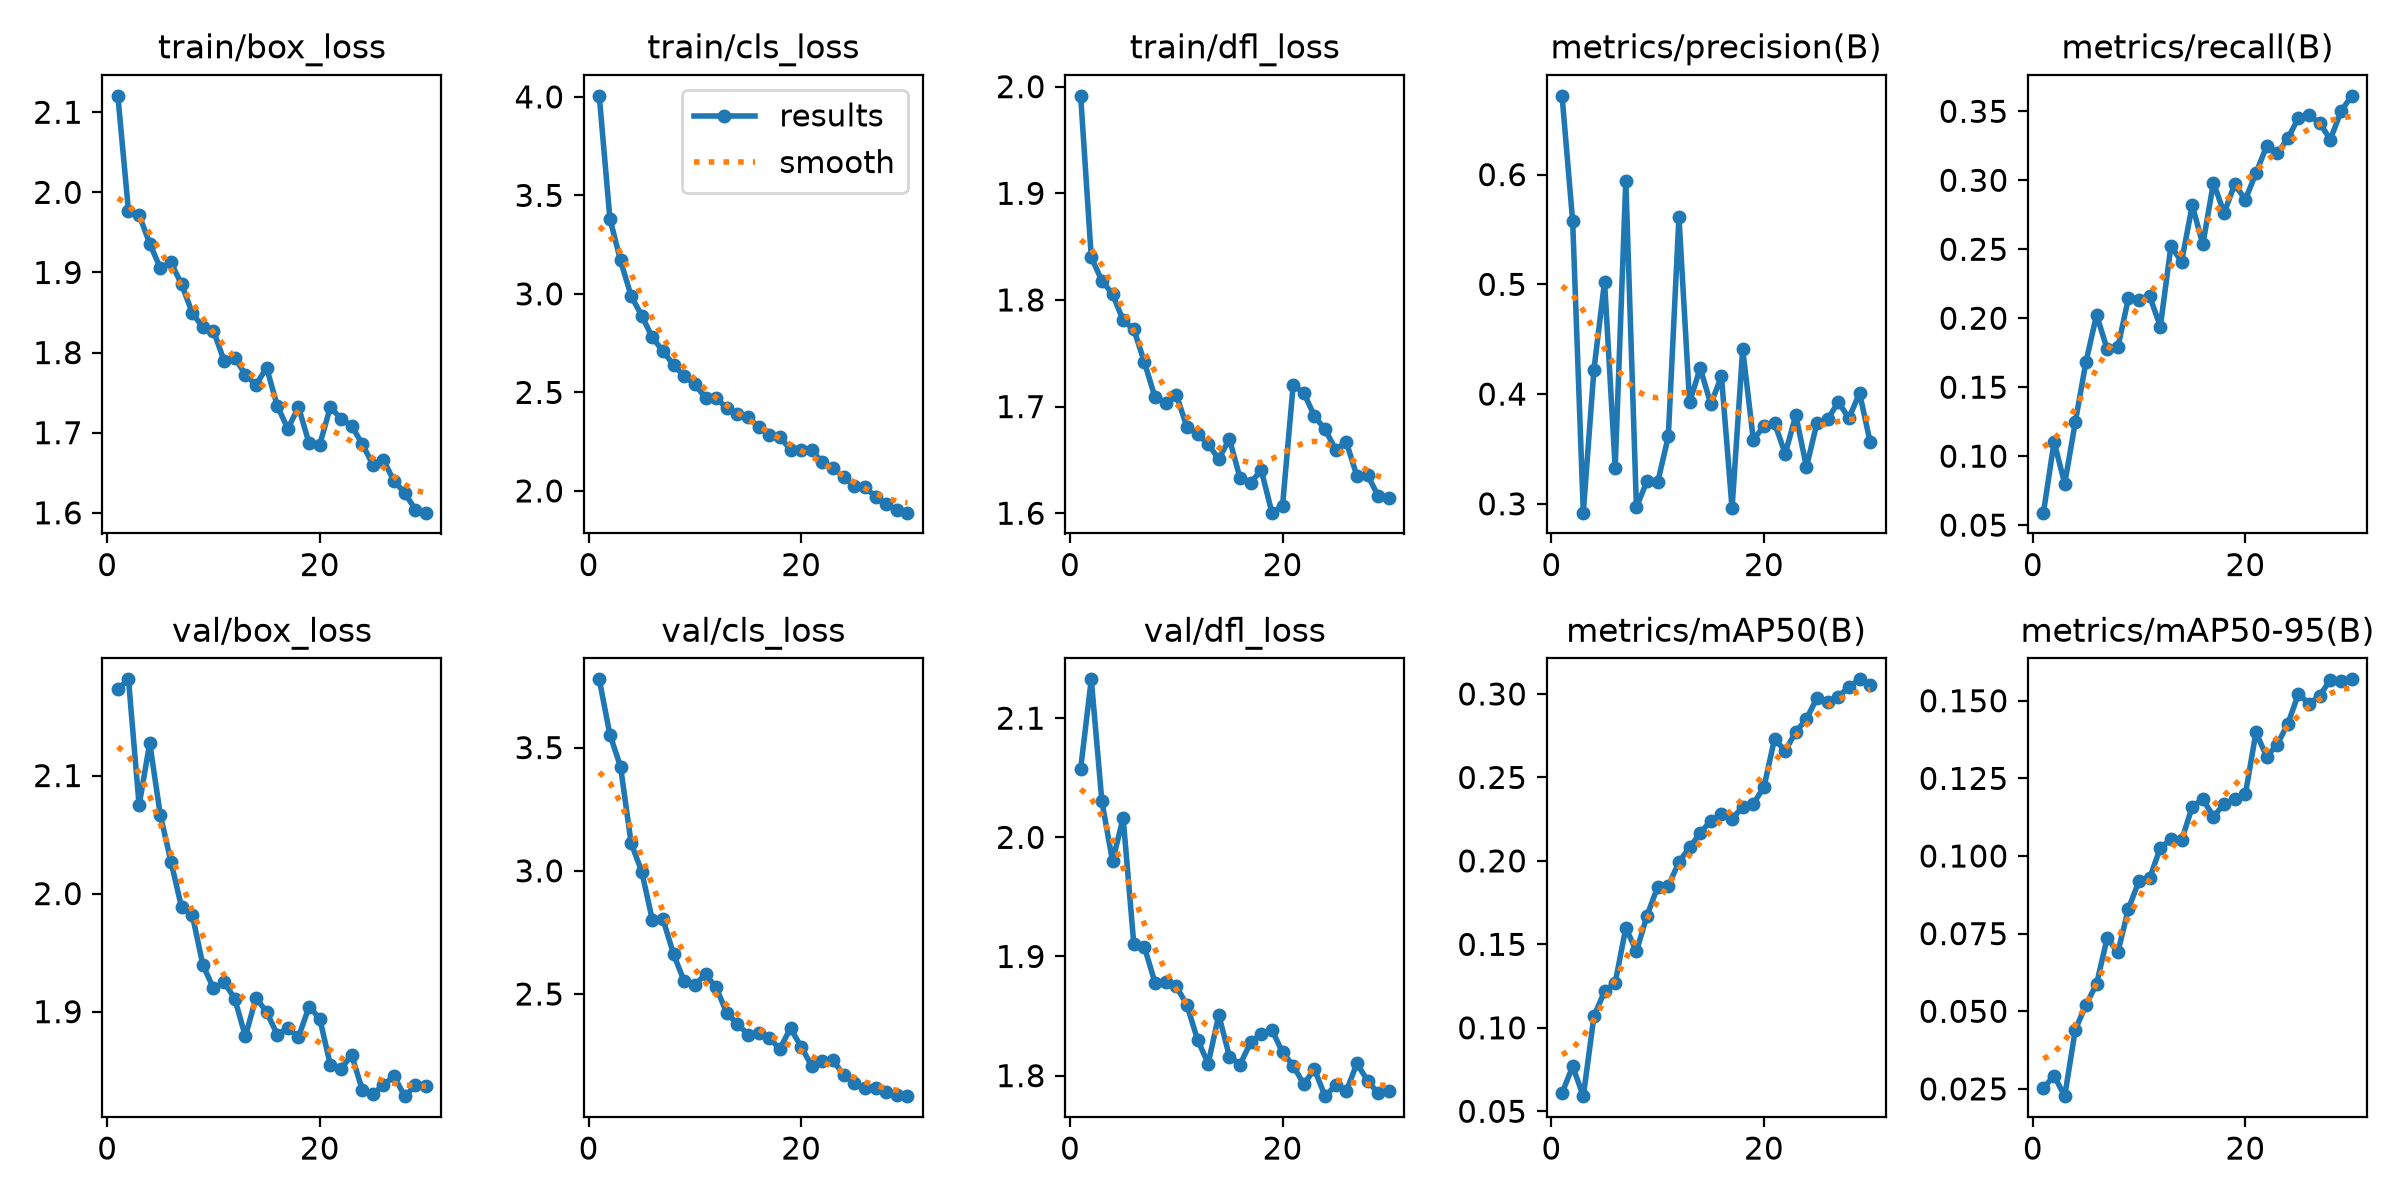

The file beside this chart, header and first rows:
epoch, time, train/box_loss, train/cls_loss, train/dfl_loss, metrics/precision(B), metrics/recall(B), metrics/mAP50(B), metrics/mAP50-95(B), val/box_loss, val/cls_loss, val/dfl_loss, lr/pg0, lr/pg1, lr/pg2
1, 1078, 2.12, 4.005, 1.991, 0.6718, 0.05904, 0.06085, 0.02526, 2.173, 3.777, 2.058, 0.0002374, 0.0002374, 0.0002374
2, 2138, 1.977, 3.382, 1.84, 0.5573, 0.1105, 0.07698, 0.02929, 2.182, 3.553, 2.133, 0.0004597, 0.0004597, 0.0004597
3, 3197, 1.972, 3.169, 1.818, 0.2919, 0.08004, 0.05906, 0.02266, 2.075, 3.423, 2.03, 0.0006663, 0.0006663, 0.0006663
4, 4253, 1.936, 2.989, 1.805, 0.4222, 0.1248, 0.1069, 0.04409, 2.128, 3.113, 1.98, 0.0006433, 0.0006433, 0.0006433
5, 5310, 1.905, 2.889, 1.781, 0.5025, 0.1683, 0.1219, 0.052, 2.066, 2.997, 2.016, 0.0006198, 0.0006198, 0.0006198
6, 6367, 1.913, 2.779, 1.773, 0.3329, 0.2024, 0.127, 0.05883, 2.027, 2.8, 1.911, 0.0005962, 0.0005962, 0.0005962
7, 7423, 1.885, 2.709, 1.742, 0.5945, 0.1774, 0.1599, 0.07361, 1.988, 2.803, 1.908, 0.0005726, 0.0005726, 0.0005726
8, 8480, 1.85, 2.639, 1.709, 0.2969, 0.1789, 0.1459, 0.06898, 1.982, 2.661, 1.878, 0.0005491, 0.0005491, 0.0005491
9, 9538, 1.831, 2.581, 1.704, 0.3207, 0.2146, 0.1672, 0.08302, 1.94, 2.551, 1.879, 0.0005255, 0.0005255, 0.0005255
10, 10594, 1.827, 2.542, 1.711, 0.3195, 0.2133, 0.1845, 0.09202, 1.92, 2.537, 1.875, 0.0005019, 0.0005019, 0.0005019
11, 11650, 1.79, 2.471, 1.681, 0.3615, 0.2159, 0.1851, 0.09292, 1.925, 2.579, 1.859, 0.0004784, 0.0004784, 0.0004784
12, 12706, 1.794, 2.469, 1.674, 0.5615, 0.194, 0.1992, 0.1026, 1.911, 2.527, 1.83, 0.0004548, 0.0004548, 0.0004548
13, 13763, 1.773, 2.421, 1.665, 0.3924, 0.2524, 0.2081, 0.1054, 1.879, 2.423, 1.81, 0.0004313, 0.0004313, 0.0004313
14, 14820, 1.76, 2.389, 1.651, 0.4237, 0.241, 0.2166, 0.105, 1.912, 2.379, 1.851, 0.0004077, 0.0004077, 0.0004077
15, 15878, 1.781, 2.376, 1.67, 0.3909, 0.2818, 0.2241, 0.1158, 1.9, 2.335, 1.816, 0.0003841, 0.0003841, 0.0003841
16, 16934, 1.734, 2.324, 1.633, 0.4161, 0.2536, 0.2278, 0.1183, 1.881, 2.341, 1.809, 0.0003606, 0.0003606, 0.0003606
17, 17990, 1.705, 2.284, 1.629, 0.2959, 0.2983, 0.2252, 0.1127, 1.886, 2.321, 1.828, 0.000337, 0.000337, 0.000337
18, 19046, 1.732, 2.273, 1.64, 0.441, 0.2763, 0.2324, 0.1167, 1.879, 2.277, 1.835, 0.0003134, 0.0003134, 0.0003134
19, 20103, 1.687, 2.21, 1.601, 0.3584, 0.2971, 0.2343, 0.1182, 1.904, 2.362, 1.838, 0.0002899, 0.0002899, 0.0002899
20, 21160, 1.685, 2.208, 1.607, 0.3707, 0.2859, 0.2441, 0.1198, 1.894, 2.285, 1.819, 0.0002663, 0.0002663, 0.0002663
21, 22227, 1.732, 2.205, 1.72, 0.3737, 0.3053, 0.2732, 0.1399, 1.855, 2.208, 1.808, 0.0002428, 0.0002428, 0.0002428
22, 23271, 1.717, 2.145, 1.713, 0.3455, 0.3245, 0.2658, 0.132, 1.852, 2.228, 1.793, 0.0002192, 0.0002192, 0.0002192
23, 24315, 1.709, 2.115, 1.691, 0.3808, 0.3195, 0.2774, 0.1359, 1.863, 2.23, 1.805, 0.0001956, 0.0001956, 0.0001956
24, 25360, 1.686, 2.071, 1.679, 0.3336, 0.3303, 0.2849, 0.1426, 1.834, 2.173, 1.783, 0.0001721, 0.0001721, 0.0001721
25, 26406, 1.66, 2.025, 1.66, 0.3741, 0.3453, 0.2978, 0.1522, 1.83, 2.137, 1.792, 0.0001485, 0.0001485, 0.0001485
26, 27451, 1.666, 2.021, 1.667, 0.3771, 0.3471, 0.2955, 0.149, 1.838, 2.119, 1.787, 0.000125, 0.000125, 0.000125
27, 28495, 1.64, 1.969, 1.635, 0.3927, 0.3414, 0.2984, 0.1516, 1.845, 2.12, 1.81, 0.0001014, 0.0001014, 0.0001014
28, 29539, 1.625, 1.932, 1.636, 0.378, 0.3296, 0.3043, 0.1568, 1.828, 2.104, 1.796, 7.7826e-05, 7.7826e-05, 7.7826e-05
29, 30585, 1.604, 1.904, 1.616, 0.401, 0.3499, 0.3088, 0.1562, 1.838, 2.09, 1.785, 5.4264e-05, 5.4264e-05, 5.4264e-05
30, 31631, 1.6, 1.89, 1.614, 0.356, 0.3612, 0.3055, 0.1569, 1.837, 2.085, 1.787, 3.0702e-05, 3.0702e-05, 3.0702e-05
